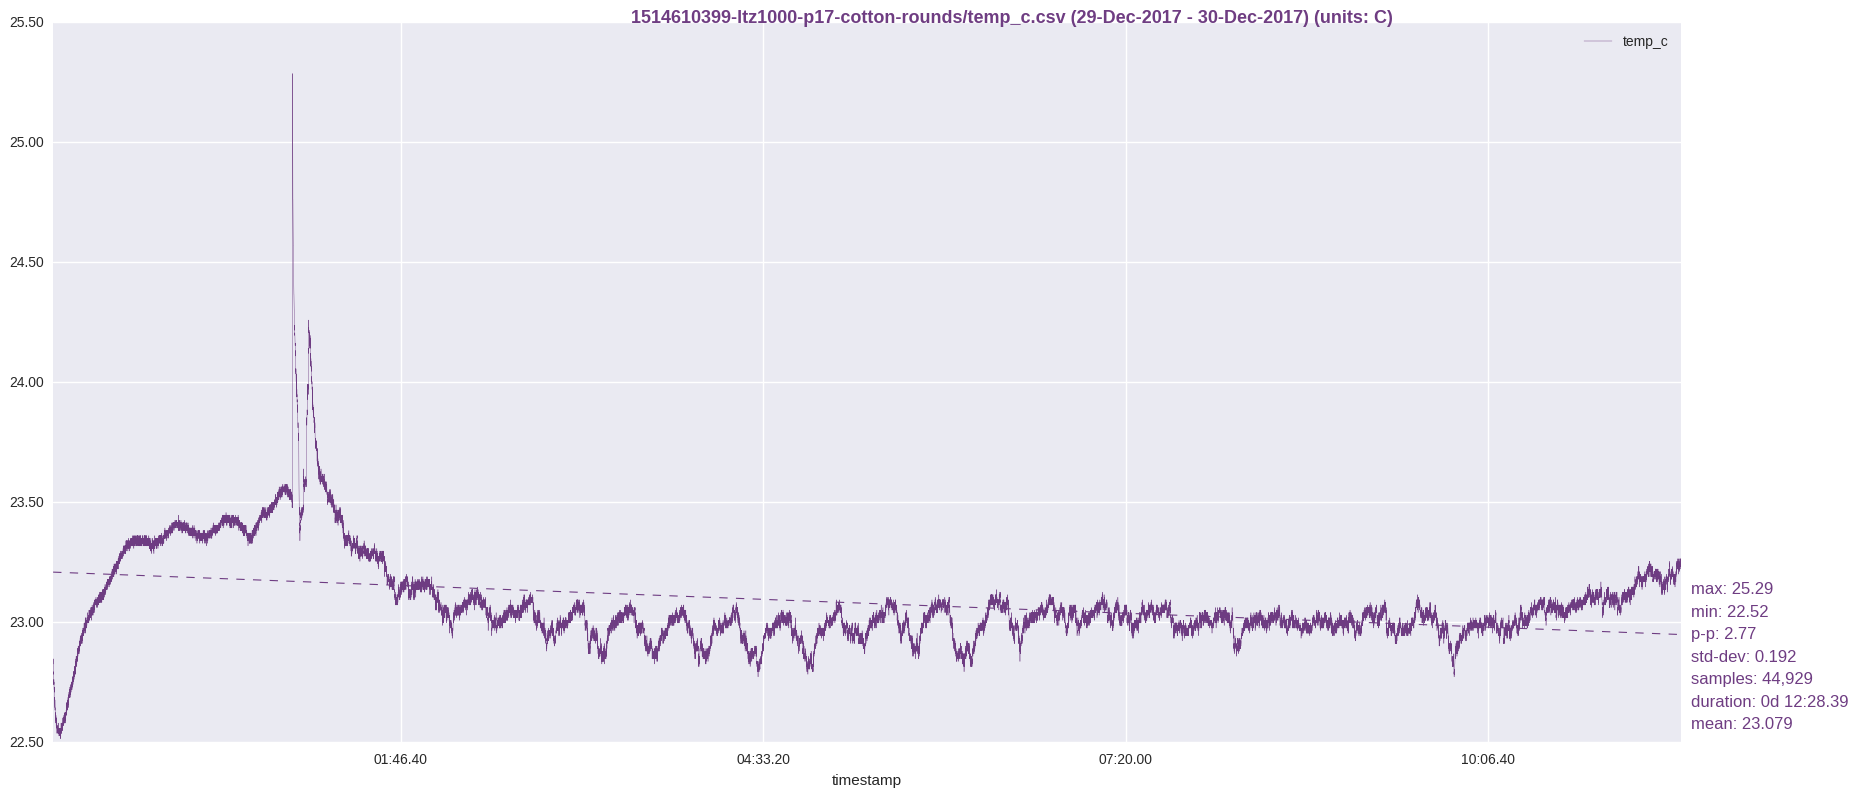

Values plotted in this chart, from the file beside it:
timestamp, temp_c
1514610401, 22.83
1514610402, 22.85
1514610403, 22.83
1514610404, 22.82
1514610405, 22.84
1514610406, 22.82
1514610407, 22.82
1514610408, 22.8
1514610409, 22.79
1514610410, 22.82
1514610411, 22.78
1514610412, 22.79
1514610413, 22.79
1514610414, 22.78
1514610415, 22.79
1514610416, 22.76
1514610417, 22.78
1514610418, 22.77
1514610419, 22.76
1514610420, 22.75
1514610421, 22.74
1514610422, 22.76
1514610423, 22.75
1514610424, 22.74
1514610425, 22.75
1514610426, 22.74
1514610427, 22.72
1514610428, 22.73
1514610429, 22.72
1514610430, 22.73
1514610431, 22.71
1514610432, 22.72
1514610433, 22.72
1514610434, 22.71
1514610435, 22.71
1514610436, 22.72
1514610437, 22.69
1514610438, 22.69
1514610439, 22.68
1514610440, 22.68
1514610441, 22.69
1514610442, 22.68
1514610443, 22.69
1514610444, 22.68
1514610445, 22.66
1514610446, 22.67
1514610447, 22.67
1514610448, 22.66
1514610449, 22.64
1514610450, 22.64
1514610451, 22.68
1514610452, 22.67
1514610453, 22.63
1514610454, 22.64
1514610455, 22.64
1514610456, 22.64
1514610457, 22.63
1514610458, 22.64
1514610459, 22.62
1514610460, 22.63
... 44,869 more rows
